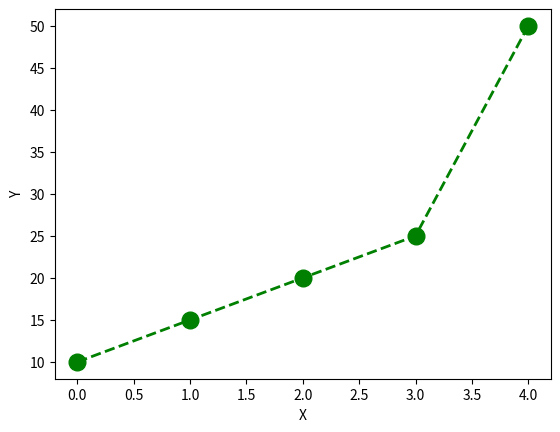

Source code (Python):
import matplotlib.pyplot as plt

x = [0,1,2,3,4]
y = [10,15,20,25,50]

plt.plot(x, y, color='green',marker='o', linestyle='dashed', linewidth=2, markersize=12)
plt.xlabel('X')
plt.ylabel('Y')
plt.savefig('test.png')
plt.show()